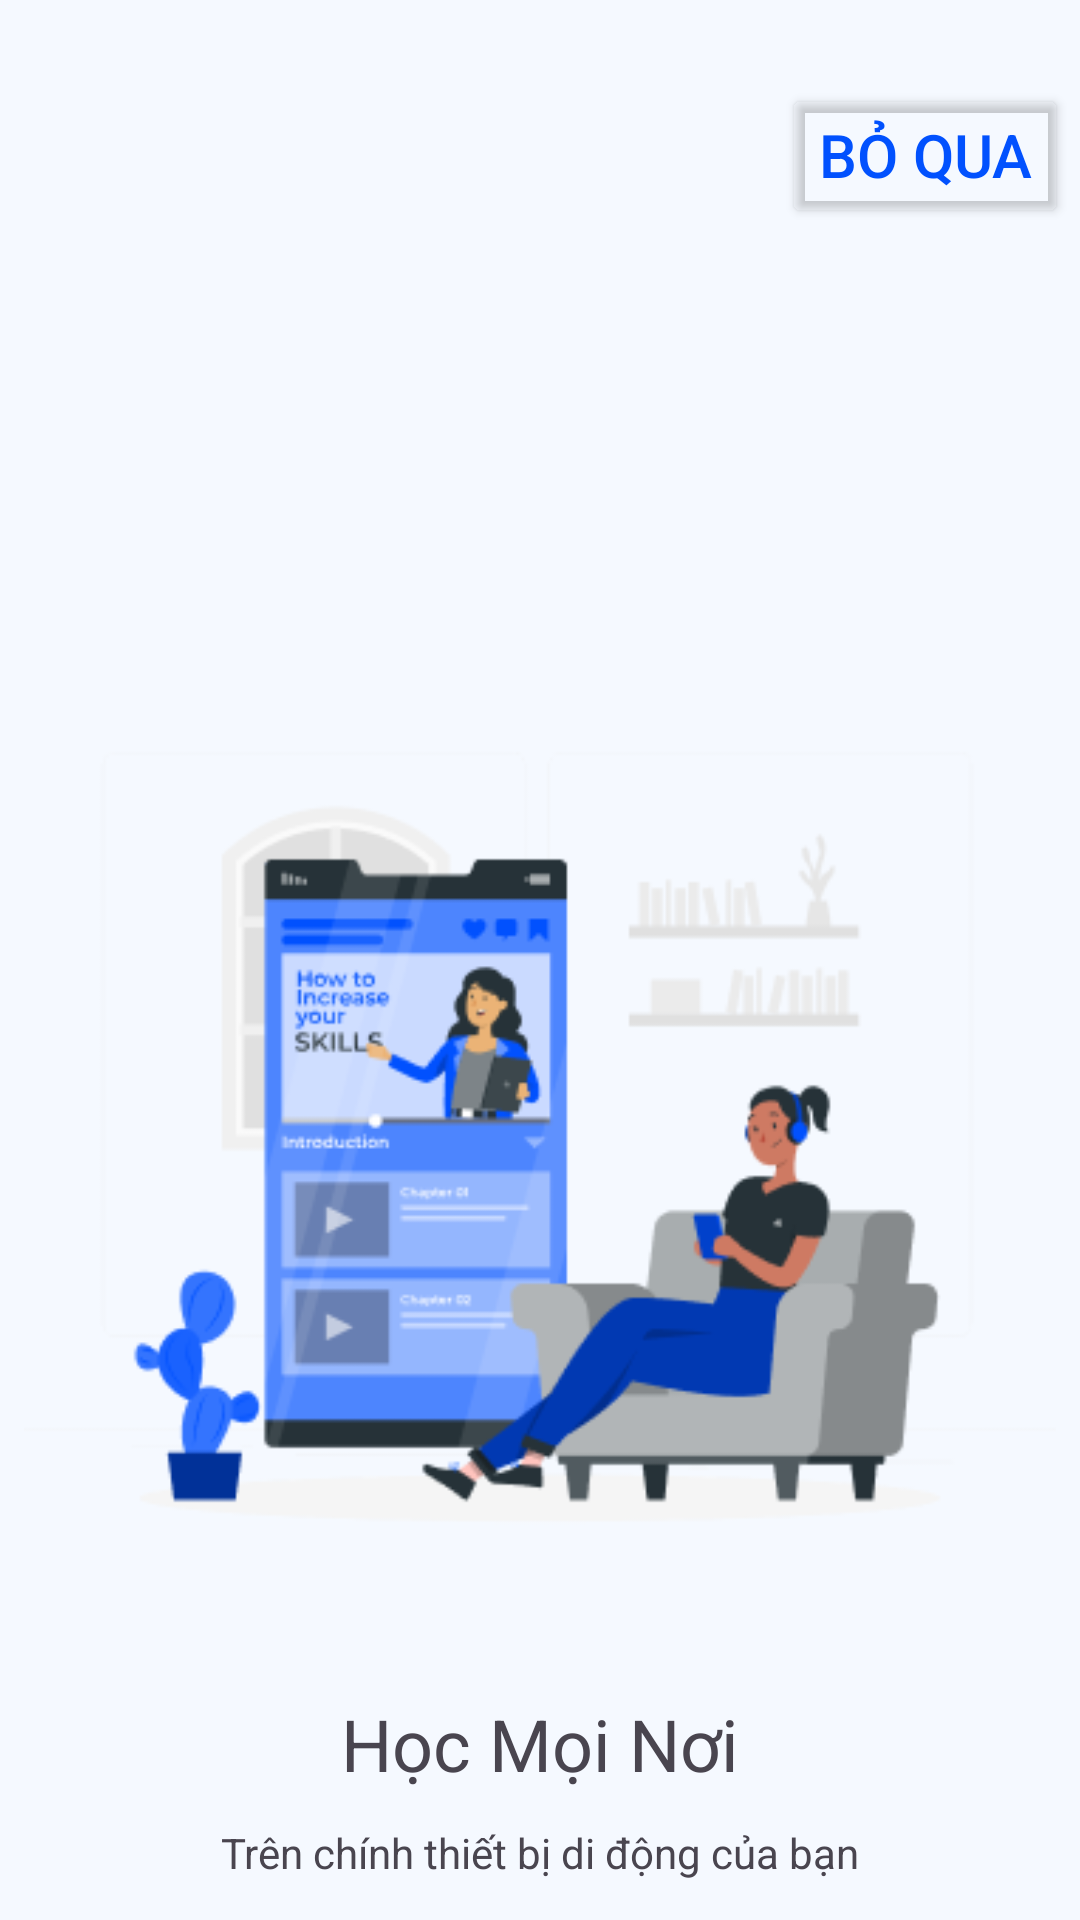

Here is an Android app screen rendered from its layout file. Give the layout XML and the strings, colors and styles it references.
<!-- AndroidManifest.xml: application theme Theme.EDUMATEAndroidAppClient -->
<!-- res/layout/activity_intro2.xml -->
<?xml version="1.0" encoding="utf-8"?>
<androidx.constraintlayout.widget.ConstraintLayout xmlns:android="http://schemas.android.com/apk/res/android"
    xmlns:app="http://schemas.android.com/apk/res-auto"
    xmlns:tools="http://schemas.android.com/tools"
    android:id="@+id/main"
    android:layout_width="match_parent"
    android:layout_height="match_parent"
    tools:context=".ui.intro.intro1"
    android:background="@color/background_white">

    
    <Button
        android:id="@+id/btnSkip2"
        android:layout_width="wrap_content"
        android:layout_height="wrap_content"
        android:layout_alignParentLeft="true"
        android:layout_alignParentTop="true"
        android:layout_marginTop="28dp"
        android:layout_marginEnd="4dp"
        android:backgroundTint="@color/transparent"
        android:gravity="right|top"
        android:text="Bỏ qua"
        android:textColor="@color/primary_blue"
        android:textSize="20sp"
        app:backgroundTint="@null"
        app:layout_constraintEnd_toEndOf="parent"
        app:layout_constraintTop_toTopOf="parent" />

    <ImageView
        android:layout_width="344dp"
        android:layout_height="344dp"
        app:layout_constraintTop_toTopOf="parent"
        app:layout_constraintStart_toStartOf="parent"
        app:layout_constraintEnd_toEndOf="parent"
        android:layout_marginTop="213dp"
        android:clipToOutline="true"
        android:src="@drawable/intro2"
        />

    <TextView
        android:id="@+id/online_lear"
        android:layout_width="175dp"
        android:layout_height="35dp"
        app:layout_constraintTop_toTopOf="parent"
        app:layout_constraintStart_toStartOf="parent"
        app:layout_constraintEnd_toEndOf="parent"
        android:textSize="24sp"
        android:layout_marginTop="565dp"
        android:text="Học Mọi Nơi"
        android:gravity="center_horizontal|top"
        />
    <TextView
        android:id="@+id/we_provide_"
        android:layout_width="360dp"
        android:layout_height="18dp"
        android:layout_alignParentLeft="true"
        android:layout_alignParentTop="true"
        android:layout_marginTop="608dp"
        android:text="Trên chính thiết bị di động của bạn"
        app:layout_constraintTop_toTopOf="parent"
        app:layout_constraintStart_toStartOf="parent"
        app:layout_constraintEnd_toEndOf="parent"
        android:gravity="center_horizontal|top"
        />

    <ImageView
        android:id="@+id/pagination"
        android:layout_width="70dp"
        android:layout_height="10dp"
        android:layout_marginLeft="34dp"
        android:layout_marginTop="800dp"
        android:src="@drawable/pagination2"
        app:layout_constraintStart_toStartOf="parent"
        app:layout_constraintTop_toTopOf="parent" />

    <ImageButton
        android:id="@+id/btnNext2"
        android:layout_width="60dp"
        android:layout_height="60dp"
        android:layout_marginLeft="333dp"
        android:layout_marginTop="775dp"
        android:backgroundTint="@color/transparent"
        android:src="@drawable/ic_arrow_right"
        app:layout_constraintStart_toStartOf="parent"
        app:layout_constraintTop_toTopOf="parent"
        app:tint="@color/primary_blue" />
</androidx.constraintlayout.widget.ConstraintLayout>
<!-- resources referenced by this layout -->
<resources>
  <color name="background_white">#FFF5F9FF</color>
  <color name="primary_blue">#FF0151FE</color>
  <color name="transparent">#00000000</color>
  <!-- drawable ic_arrow_right (drawable) -->
  <vector xmlns:android="http://schemas.android.com/apk/res/android"
      android:width="30dp"
      android:height="30dp"
      android:viewportWidth="24"
      android:viewportHeight="24">
    <path
        android:pathData="M6,12H18M18,12L13,7M18,12L13,17"
        android:strokeLineJoin="round"
        android:strokeWidth="2"
        android:fillColor="#00000000"
        android:strokeColor="#000000"
        android:strokeLineCap="round"/>
  </vector>
  <!-- drawable intro2: png bitmap (drawable, 25837 bytes) -->
  <!-- drawable pagination2: png bitmap (drawable, 444 bytes) -->
  <style name="Theme.EDUMATEAndroidAppClient" parent="Base.Theme.EDUMATEAndroidAppClient" />
  <style name="Base.Theme.EDUMATEAndroidAppClient" parent="Theme.Material3.DayNight.NoActionBar">
          
  
  
  
  
          <item name="android:statusBarColor">@color/background_white</item>
          <item name="android:windowLightStatusBar">true</item>
      </style>
</resources>
